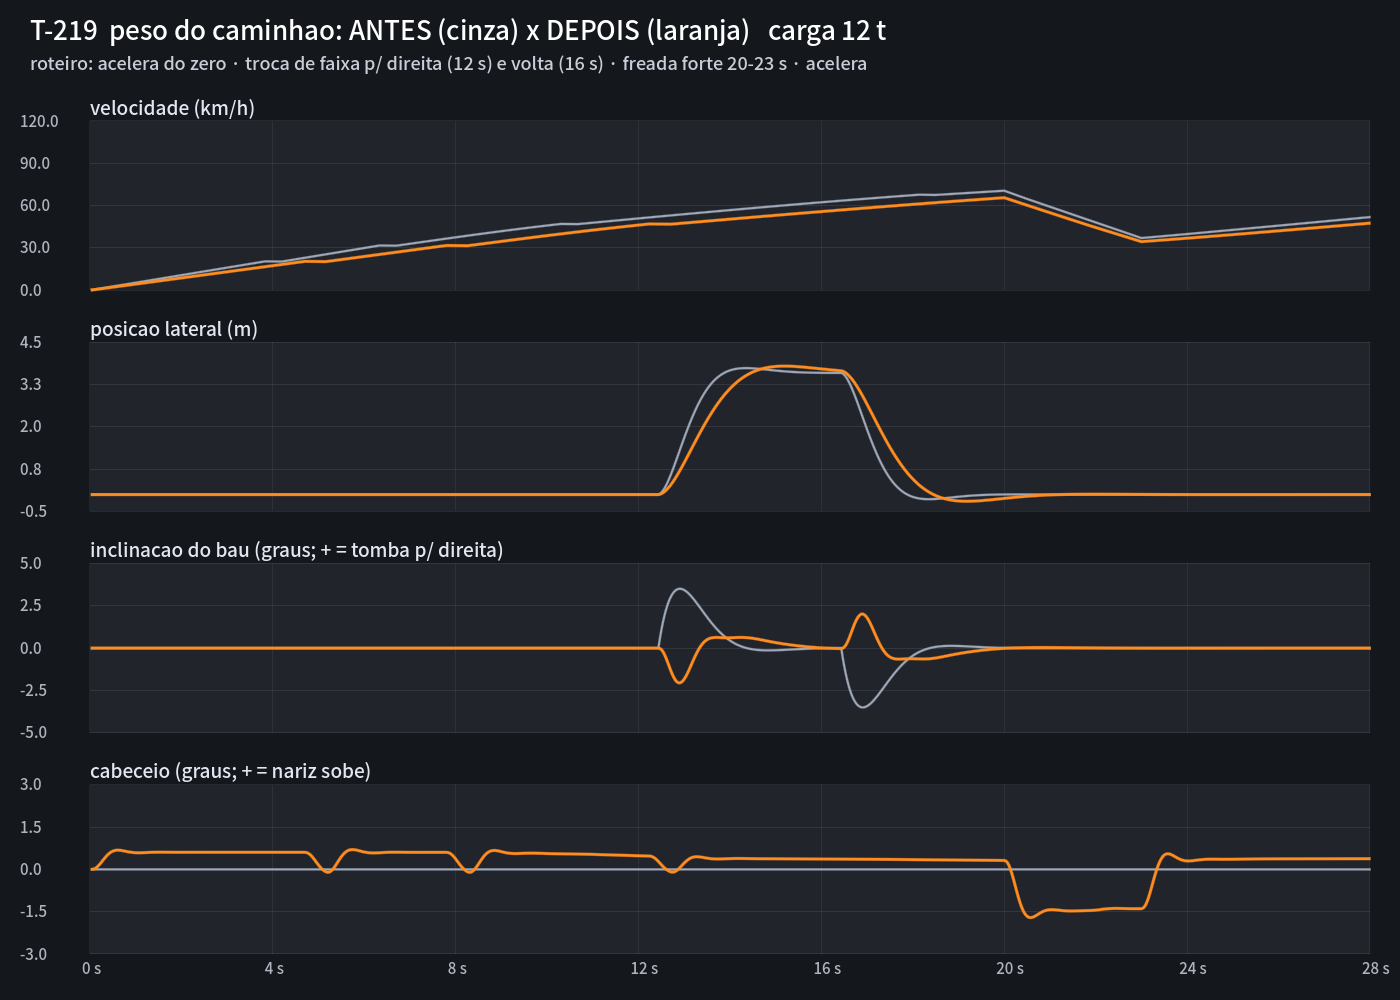

The table this chart was drawn from, first rows:
t, v_antes, v_depois, lateral_m_antes, lateral_m_depois, roll_antes, roll_depois, pitch_antes, pitch_depois
0.033, 0.19, 0.16, 0.000, 0.000, 0.000, 0.000, 0.000, 0.000
0.067, 0.37, 0.30, 0.000, 0.000, 0.000, 0.000, 0.000, 0.006
0.100, 0.55, 0.45, 0.000, 0.000, 0.000, 0.000, 0.000, 0.024
0.133, 0.72, 0.59, 0.000, 0.000, 0.000, 0.000, 0.000, 0.056
0.167, 0.90, 0.74, 0.000, 0.000, 0.000, 0.000, 0.000, 0.101
0.200, 1.08, 0.88, 0.000, 0.000, 0.000, 0.000, 0.000, 0.157
0.233, 1.26, 1.03, 0.000, 0.000, 0.000, 0.000, 0.000, 0.220
0.267, 1.44, 1.17, 0.000, 0.000, 0.000, 0.000, 0.000, 0.288
0.300, 1.62, 1.32, 0.000, 0.000, 0.000, 0.000, 0.000, 0.357
0.333, 1.79, 1.46, 0.000, 0.000, 0.000, 0.000, 0.000, 0.423
0.367, 1.97, 1.61, 0.000, 0.000, 0.000, 0.000, 0.000, 0.484
0.400, 2.15, 1.75, 0.000, 0.000, 0.000, 0.000, 0.000, 0.537
0.433, 2.33, 1.90, 0.000, 0.000, 0.000, 0.000, 0.000, 0.583
0.467, 2.51, 2.04, 0.000, 0.000, 0.000, 0.000, 0.000, 0.619
0.500, 2.68, 2.19, 0.000, 0.000, 0.000, 0.000, 0.000, 0.647
0.533, 2.86, 2.33, 0.000, 0.000, 0.000, 0.000, 0.000, 0.665
0.567, 3.04, 2.48, 0.000, 0.000, 0.000, 0.000, 0.000, 0.677
0.600, 3.22, 2.62, 0.000, 0.000, 0.000, 0.000, 0.000, 0.681
0.633, 3.40, 2.77, 0.000, 0.000, 0.000, 0.000, 0.000, 0.680
0.667, 3.57, 2.91, 0.000, 0.000, 0.000, 0.000, 0.000, 0.675
0.700, 3.75, 3.06, 0.000, 0.000, 0.000, 0.000, 0.000, 0.666
0.733, 3.93, 3.20, 0.000, 0.000, 0.000, 0.000, 0.000, 0.656
0.767, 4.11, 3.35, 0.000, 0.000, 0.000, 0.000, 0.000, 0.645
0.800, 4.29, 3.50, 0.000, 0.000, 0.000, 0.000, 0.000, 0.634
0.833, 4.47, 3.64, 0.000, 0.000, 0.000, 0.000, 0.000, 0.623
0.867, 4.64, 3.79, 0.000, 0.000, 0.000, 0.000, 0.000, 0.614
0.900, 4.82, 3.93, 0.000, 0.000, 0.000, 0.000, 0.000, 0.606
0.933, 5.00, 4.08, 0.000, 0.000, 0.000, 0.000, 0.000, 0.599
0.967, 5.18, 4.22, 0.000, 0.000, 0.000, 0.000, 0.000, 0.595
1.000, 5.36, 4.37, 0.000, 0.000, 0.000, 0.000, 0.000, 0.591
1.033, 5.53, 4.51, 0.000, 0.000, 0.000, 0.000, 0.000, 0.590
1.067, 5.71, 4.66, 0.000, 0.000, 0.000, 0.000, 0.000, 0.589
1.100, 5.89, 4.80, 0.000, 0.000, 0.000, 0.000, 0.000, 0.590
1.133, 6.07, 4.95, 0.000, 0.000, 0.000, 0.000, 0.000, 0.591
1.167, 6.25, 5.09, 0.000, 0.000, 0.000, 0.000, 0.000, 0.593
1.200, 6.42, 5.24, 0.000, 0.000, 0.000, 0.000, 0.000, 0.595
1.233, 6.60, 5.38, 0.000, 0.000, 0.000, 0.000, 0.000, 0.597
1.267, 6.78, 5.53, 0.000, 0.000, 0.000, 0.000, 0.000, 0.599
1.300, 6.96, 5.67, 0.000, 0.000, 0.000, 0.000, 0.000, 0.601
1.333, 7.14, 5.82, 0.000, 0.000, 0.000, 0.000, 0.000, 0.603
1.367, 7.32, 5.96, 0.000, 0.000, 0.000, 0.000, 0.000, 0.605
1.400, 7.49, 6.11, 0.000, 0.000, 0.000, 0.000, 0.000, 0.606
1.433, 7.67, 6.25, 0.000, 0.000, 0.000, 0.000, 0.000, 0.607
1.467, 7.85, 6.40, 0.000, 0.000, 0.000, 0.000, 0.000, 0.608
1.500, 8.03, 6.54, 0.000, 0.000, 0.000, 0.000, 0.000, 0.608
1.533, 8.21, 6.69, 0.000, 0.000, 0.000, 0.000, 0.000, 0.608
1.567, 8.38, 6.83, 0.000, 0.000, 0.000, 0.000, 0.000, 0.608
1.600, 8.56, 6.98, 0.000, 0.000, 0.000, 0.000, 0.000, 0.608
1.633, 8.74, 7.12, 0.000, 0.000, 0.000, 0.000, 0.000, 0.607
1.667, 8.92, 7.27, 0.000, 0.000, 0.000, 0.000, 0.000, 0.607
1.700, 9.10, 7.42, 0.000, 0.000, 0.000, 0.000, 0.000, 0.606
1.733, 9.27, 7.56, 0.000, 0.000, 0.000, 0.000, 0.000, 0.606
1.767, 9.45, 7.71, 0.000, 0.000, 0.000, 0.000, 0.000, 0.605
1.800, 9.63, 7.85, 0.000, 0.000, 0.000, 0.000, 0.000, 0.605
1.833, 9.81, 8.00, 0.000, 0.000, 0.000, 0.000, 0.000, 0.605
1.867, 9.99, 8.14, 0.000, 0.000, 0.000, 0.000, 0.000, 0.604
1.900, 10.17, 8.29, 0.000, 0.000, 0.000, 0.000, 0.000, 0.604
1.933, 10.34, 8.43, 0.000, 0.000, 0.000, 0.000, 0.000, 0.604
1.967, 10.52, 8.58, 0.000, 0.000, 0.000, 0.000, 0.000, 0.604
2.000, 10.70, 8.72, 0.000, 0.000, 0.000, 0.000, 0.000, 0.604
... 780 more rows
